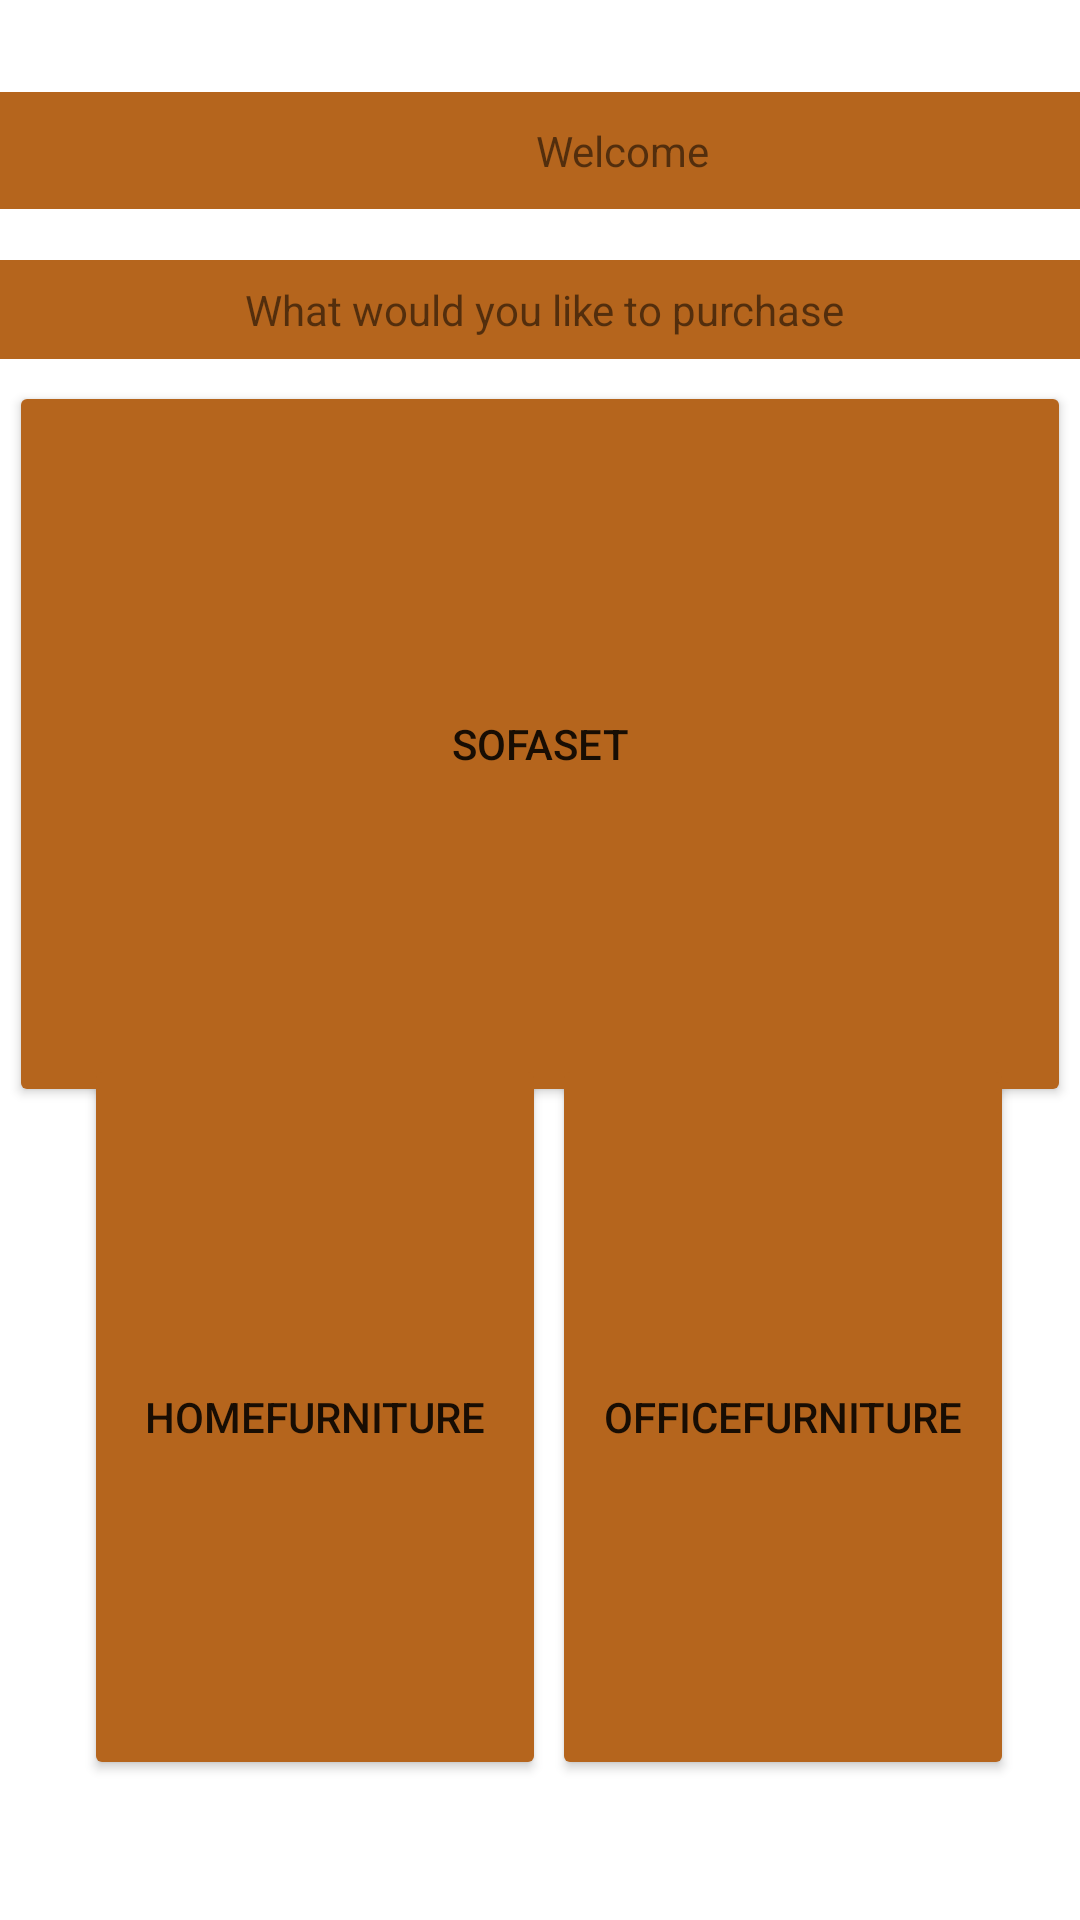

The Android layout XML behind this screen, and the referenced resources:
<!-- AndroidManifest.xml: application theme Theme.Inuka_Furnitures -->
<!-- res/layout/activity_main.xml -->
<?xml version="1.0" encoding="utf-8"?>

<androidx.constraintlayout.widget.ConstraintLayout xmlns:android="http://schemas.android.com/apk/res/android"
    xmlns:app="http://schemas.android.com/apk/res-auto"
    xmlns:tools="http://schemas.android.com/tools"
    android:layout_width="match_parent"
    android:layout_height="match_parent"
    android:layout_gravity="center"
    tools:context=".MainActivity">


    <Button
        android:id="@+id/btnsofasets"
        android:layout_width="354dp"
        android:layout_height="242dp"
        android:text="Sofaset"
        app:backgroundTint="#b5651d"
        app:layout_constraintBottom_toBottomOf="parent"
        app:layout_constraintEnd_toEndOf="parent"
        app:layout_constraintHorizontal_bias="0.498"
        app:layout_constraintStart_toStartOf="parent"
        app:layout_constraintTop_toTopOf="parent"
        app:layout_constraintVertical_bias="0.319" />

    <Button
        android:id="@+id/btnhomefurniture"
        android:layout_width="154dp"
        android:layout_height="242dp"
        android:text="HomeFurniture"
        app:backgroundTint="#b5651d"
        app:layout_constraintBottom_toBottomOf="parent"
        app:layout_constraintEnd_toEndOf="parent"
        app:layout_constraintHorizontal_bias="0.136"
        app:layout_constraintStart_toStartOf="parent"
        app:layout_constraintTop_toTopOf="parent"
        app:layout_constraintVertical_bias="0.883" />

    <Button
        android:id="@+id/btnofficefurniture"
        android:layout_width="154dp"
        android:layout_height="242dp"
        android:text="officefurniture"
        app:backgroundTint="#b5651d"
        app:layout_constraintBottom_toBottomOf="parent"
        app:layout_constraintEnd_toEndOf="parent"
        app:layout_constraintHorizontal_bias="0.894"
        app:layout_constraintStart_toStartOf="parent"
        app:layout_constraintTop_toTopOf="parent"
        app:layout_constraintVertical_bias="0.883" />

    <TextView
        android:id="@+id/textView"
        android:layout_width="415dp"
        android:layout_height="39dp"
        android:background="#b5651d"
        android:gravity="center"
        android:text="Welcome"
        app:layout_constraintBottom_toBottomOf="parent"
        app:layout_constraintEnd_toEndOf="parent"
        app:layout_constraintHorizontal_bias="0.0"
        app:layout_constraintStart_toStartOf="parent"
        app:layout_constraintTop_toTopOf="parent"
        app:layout_constraintVertical_bias="0.051" />

    <TextView
        android:id="@+id/textView2"
        android:layout_width="408dp"
        android:layout_height="33dp"
        android:background="#b5651d"
        android:gravity="center"
        android:text="What would you like to purchase"
        app:layout_constraintBottom_toBottomOf="parent"
        app:layout_constraintEnd_toEndOf="parent"
        app:layout_constraintHorizontal_bias="0.485"
        app:layout_constraintStart_toStartOf="parent"
        app:layout_constraintTop_toTopOf="parent"
        app:layout_constraintVertical_bias="0.143" />
</androidx.constraintlayout.widget.ConstraintLayout>
<!-- resources referenced by this layout -->
<resources>
  <style name="Theme.Inuka_Furnitures" parent="Theme.MaterialComponents.DayNight.DarkActionBar">
          
          <item name="colorPrimary">@color/purple_500</item>
          <item name="colorPrimaryVariant">@color/purple_700</item>
          <item name="colorOnPrimary">@color/white</item>
          
          <item name="colorSecondary">@color/teal_200</item>
          <item name="colorSecondaryVariant">@color/teal_700</item>
          <item name="colorOnSecondary">@color/black</item>
          
          <item name="android:statusBarColor" tools:targetApi="l">?attr/colorPrimaryVariant</item>
          
      </style>
  <color name="purple_500">#FF6200EE</color>
  <color name="purple_700">#FF3700B3</color>
  <color name="white">#FFFFFFFF</color>
  <color name="teal_200">#FF03DAC5</color>
  <color name="teal_700">#FF018786</color>
  <color name="black">#FF000000</color>
</resources>
